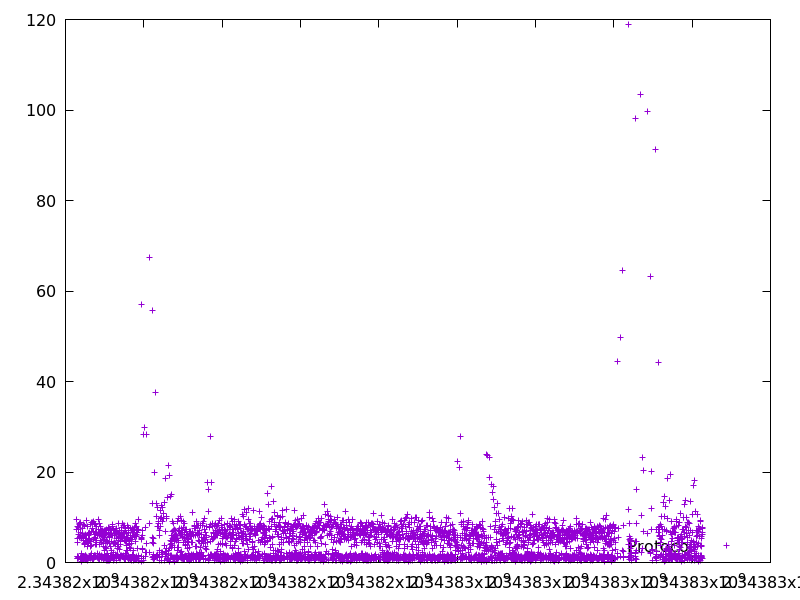

The file beside this chart, header and first rows:
2343816285.279197, 9.581557
2343816293, 7.297
2343816294, 0.9536
2343816295, 0.8862
2343816297, 1.393
2343816305, 7.917
2343816309, 4.47
2343816315, 5.3
2343816316, 1.239
2343816323, 7.301
2343816331, 7.805
2343816332, 1.075
2343816338, 6.214
2343816340, 1.182
2343816348, 8.561
2343816357, 8.417
2343816362, 5.563
2343816371, 8.8
2343816377, 5.811
2343816378, 1.12
2343816379, 0.7357
2343816380, 1.182
2343816381, 0.6385
2343816389, 8.331
2343816396, 6.638
2343816397, 0.9219
2343816398, 1.043
2343816398, 0.3224
2343816404, 5.352
2343816405, 0.8566
2343816410, 5.576
2343816411, 0.8069
2343816412, 1.252
2343816414, 1.916
2343816422, 7.536
2343816423, 1.3
2343816424, 0.8944
2343816430, 5.964
2343816431, 0.9301
2343816438, 6.446
2343816439, 0.766
2343816444, 5.773
2343816449, 4.933
2343816450, 0.8397
2343816451, 1.248
2343816457, 5.723
2343816462, 4.924
2343816471, 8.384
2343816471, 0.715
2343816477, 6.034
2343816486, 8.157
2343816490, 3.998
2343816491, 1.399
2343816492, 0.9868
2343816497, 4.299
2343816497, 0.8498
2343816504, 6.171
2343816505, 1.497
2343816506, 0.739
2343816510, 4.34
2343816512, 1.635
... 3,642 more rows
